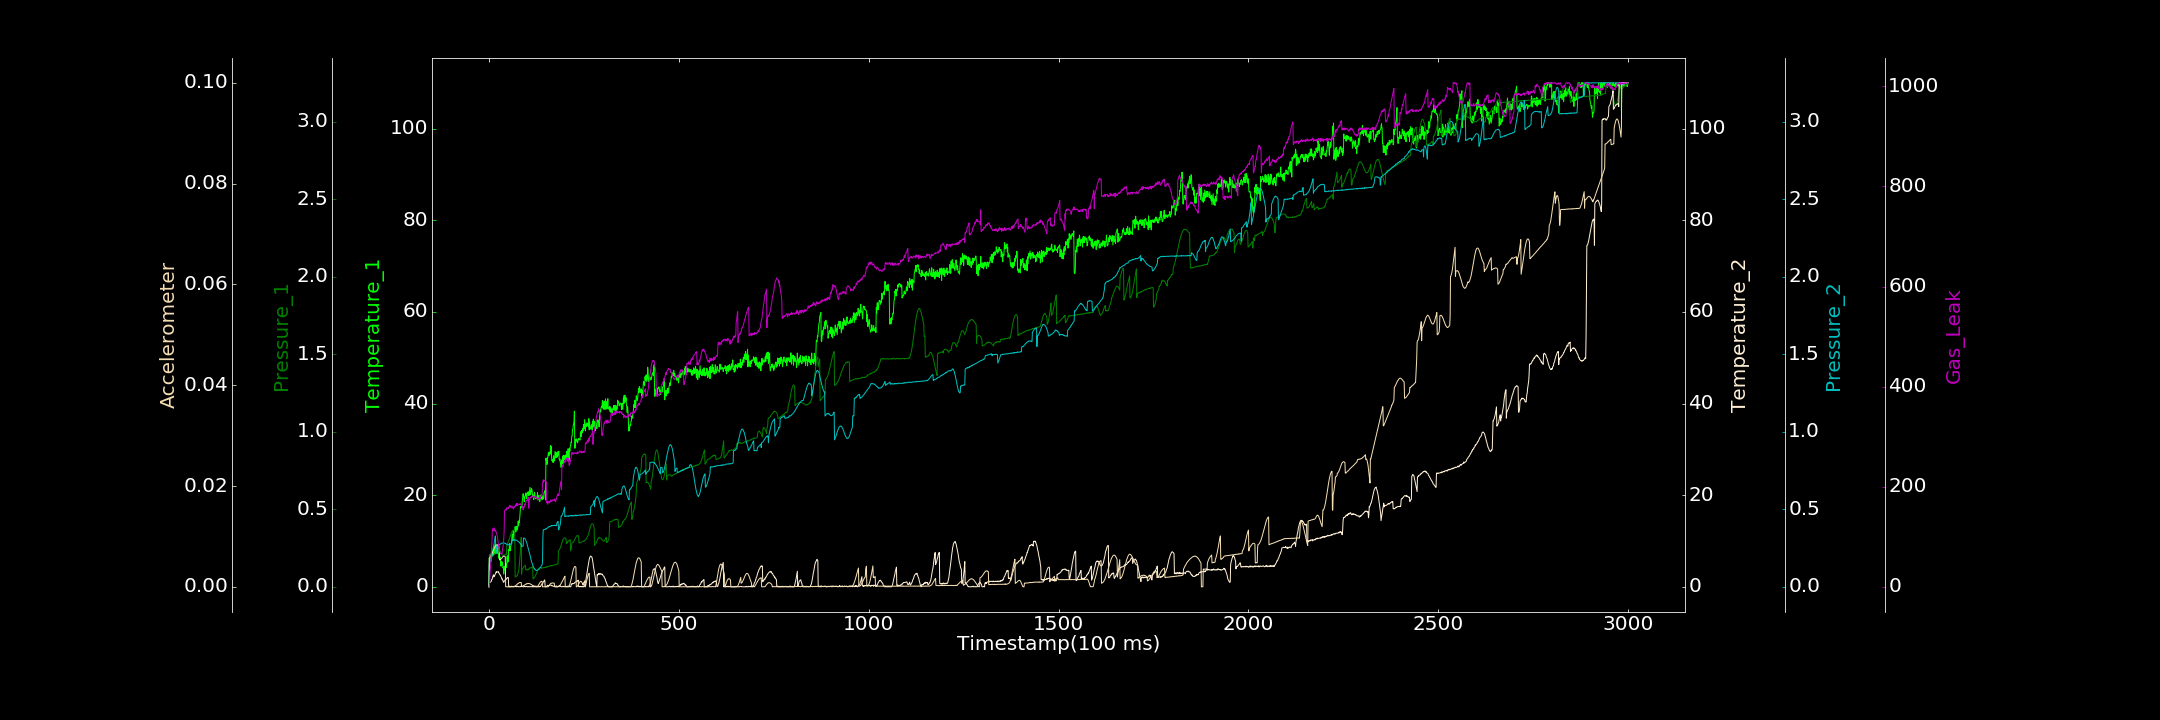

The table this chart was drawn from, first rows:
0.000000000, 0.000000000, 0.000000000, 0.000000000, 0.000000000, 0.000000000, 0.000000000
1, 6.15, 0.2021, 0.7153, 0.1482, 0.005743, 0.8204
2, 5.578, 0.2023, 0.9298, 0.1503, 0.005781, 10.75
3, 7.047, 0.2057, 0.989, 0.1548, 0.005849, 28.35
4, 5.847, 0.2101, 1.061, 0.1601, 0.005985, 36.71
5, 5.48, 0.2169, 1.085, 0.1689, 0.006082, 51.88
6, 5.971, 0.2196, 1.197, 0.1764, 0.00622, 65.78
7, 7.401, 0.2237, 1.554, 0.1868, 0.006392, 76.07
8, 7.465, 0.2306, 1.579, 0.1986, 0.006551, 89.13
9, 7.753, 0.2369, 1.913, 0.2112, 0.006712, 115.9
10, 6.714, 0.2443, 2.169, 0.2257, 0.006916, 114
11, 7.544, 0.2536, 2.435, 0.2378, 0.007116, 112.6
12, 7.547, 0.2573, 2.622, 0.2539, 0.007293, 115.6
13, 7.018, 0.262, 2.158, 0.2676, 0.00749, 112.1
14, 8.041, 0.267, 2.356, 0.283, 0.007649, 117.9
15, 7.479, 0.2723, 2.455, 0.3008, 0.007851, 115.2
16, 9.284, 0.2738, 2.631, 0.3167, 0.007949, 112.4
17, 8.456, 0.2775, 2.845, 0.3279, 0.008084, 111.2
18, 8.293, 0.2772, 2.99, 0.2126, 0.008189, 112
19, 7.997, 0.2751, 3.283, 0.2382, 0.008272, 108.7
20, 7.996, 0.2736, 3.157, 0.2632, 0.008294, 106.1
21, 7.278, 0.272, 3.273, 0.265, 0.008313, 103.7
22, 7.434, 0.2694, 3.244, 0.263, 0.008301, 102.3
23, 9.072, 0.2661, 3.258, 0.2637, 0.0083, 95.78
24, 7.378, 0.2601, 3.219, 0.2643, 0.008205, 88.93
25, 7.27, 0.2543, 3.306, 0.2662, 0.008139, 85.46
26, 6.224, 0.2495, 3.019, 0.2695, 0.007986, 79.54
27, 6.768, 0.2416, 2.906, 0.2702, 0.007838, 79.79
28, 6.655, 0.2363, 2.715, 0.2711, 0.005335, 70.59
29, 6.242, 0.2313, 2.694, 0.2744, 0.005339, 69.32
30, 6.42, 0.2263, 2.457, 0.2751, 0.005405, 67.2
31, 4.53, 0.2202, 2.423, 0.2783, 0.005445, 66.17
32, 5.601, 0.217, 2.127, 0.2807, 0.005571, 66.64
33, 4.532, 0.2128, 2.021, 0.2803, 0.00565, 66.39
34, 5.296, 0.2083, 1.675, 0.2799, 0.005705, 65.65
35, 5.433, 0.2066, 1.702, 0.2821, 0.005843, 69.73
36, 4.924, 0.2057, 1.46, 0.2826, 0.005932, 76.8
37, 4.158, 0.2032, 1.329, 0.2833, 0.006009, 78.94
38, 4.346, 0.2031, 1.005, 0.285, 0.006037, 85.64
39, 2.78, 0.2033, 0.9846, 0.2813, 0.006103, 95.52
40, 4.281, 0.2033, 1.189, 0.2819, 0.006092, 111.5
41, 3.91, 0.2048, 1.301, 0.2822, 0.006053, 152
42, 4.505, 0.2058, 1.346, 0.281, 0.00602, 152.1
43, 3.524, 0.2079, 1.566, 0.2787, 0.005931, 153.7
44, 4.284, 0.2059, 1.66, 0.2793, 0.000006184, 155.6
45, 5.038, 0.2128, 1.59, 0.2762, 0.000000000, 152.9
46, 4.19, 0.2096, 1.739, 0.2757, 0.000000000, 153.7
47, 5.04, 0.2721, 1.807, 0.2747, 0.000000000, 158
48, 6.674, 0.2724, 2.01, 0.2724, 0.000000000, 157.4
49, 5.39, 0.279, 1.995, 0.2708, 0.000000000, 157.2
50, 6.82, 0.2857, 2.019, 0.2702, 0.000007769, 157.9
51, 5.463, 0.2914, 2.006, 0.2705, 0.000000000, 156.2
52, 8.11, 0.2981, 0.000000000, 0.2721, 0.00001977, 158.2
53, 7.869, 0.305, 0.054, 0.2726, 0.000007079, 160.1
54, 9.455, 0.3127, 0.01929, 0.2717, 0.000001976, 159.8
55, 8.338, 0.3195, 0.1486, 0.2735, 0.000000000, 162.9
56, 7.859, 0.3248, 0.000000000, 0.2728, 0.00003372, 159.4
57, 8.789, 0.3357, 0.000000000, 0.2755, 0.00001497, 161.1
58, 8.965, 0.3417, 0.000000000, 0.276, 0.00001114, 161.1
59, 9.435, 0.3468, 0.01854, 0.2798, 0.00005659, 157.8
60, 10.27, 0.3537, 0.1556, 0.2773, 0.0000212, 159.2
... 2,939 more rows
